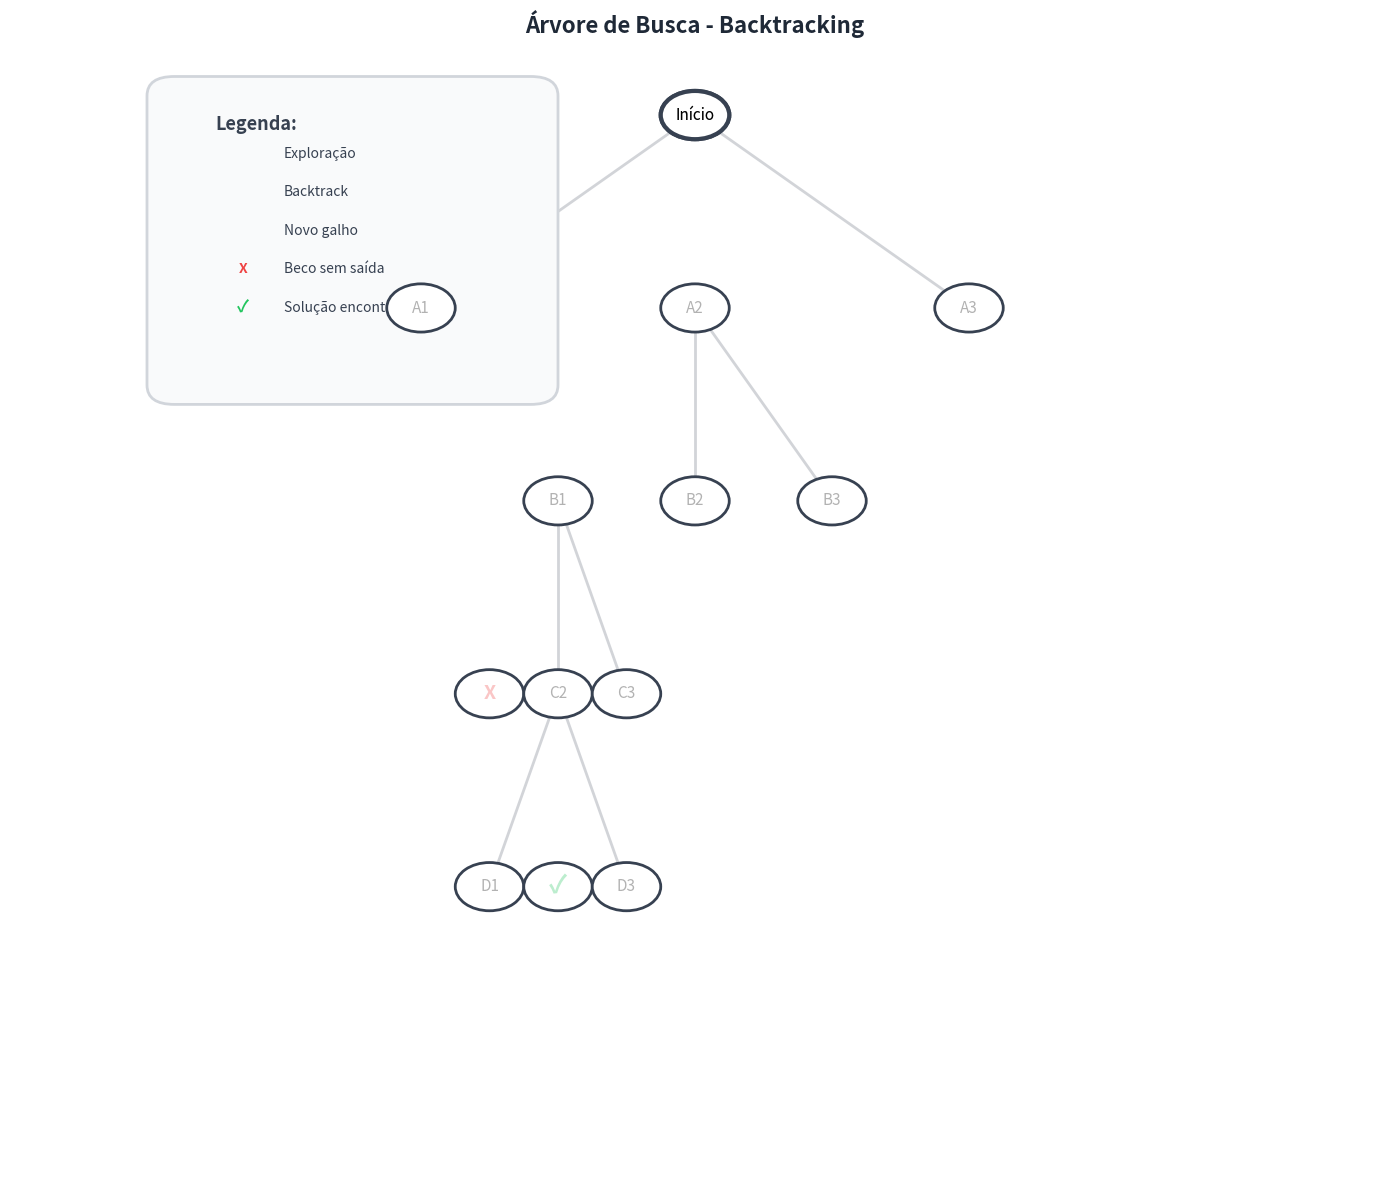

Here is the Python script that generated this plot:
import matplotlib.pyplot as plt
import matplotlib.patches as mpatches
from matplotlib.patches import FancyBboxPatch, FancyArrowPatch, Circle
from matplotlib.animation import FuncAnimation
import numpy as np

# Configuração da figura
fig, ax = plt.subplots(1, 1, figsize=(14, 12))
ax.set_xlim(0, 10)
ax.set_ylim(0, 12)
ax.axis('off')

# Cores
cor_exploracao = '#22c55e'  # Verde
cor_backtrack = '#ef4444'   # Vermelho
cor_novo_galho = '#3b82f6'  # Azul
cor_neutro = '#6b7280'      # Cinza
cor_beco = '#fee2e2'        # Vermelho claro
cor_solucao = '#dcfce7'     # Verde claro
cor_no_ativo = '#dbeafe'    # Azul claro

# Posições dos nós
raiz = (5, 11)
a1 = (3, 9)
a2 = (5, 9)
a3 = (7, 9)
b1 = (4, 7)
b2 = (5, 7)
b3 = (6, 7)
c1 = (3.5, 5)
c2 = (4, 5)
c3 = (4.5, 5)
d1 = (3.5, 3)
d2 = (4, 3)
d3 = (4.5, 3)

# Listas para armazenar elementos animados
linhas_exploracao = []
linhas_backtrack = []
linhas_novo_galho = []
circulos_ativos = []
textos_info = []

# Título
titulo = ax.text(5, 11.8, 'Árvore de Busca - Backtracking', 
                 ha='center', va='bottom', fontsize=16, fontweight='bold', color='#1f2937')

# Função para desenhar a estrutura base da árvore
def desenhar_estrutura_base():
    # Arestas neutras
    ax.plot([raiz[0], a1[0]], [raiz[1], a1[1]], color=cor_neutro, linewidth=2, alpha=0.3, zorder=1)
    ax.plot([raiz[0], a3[0]], [raiz[1], a3[1]], color=cor_neutro, linewidth=2, alpha=0.3, zorder=1)
    ax.plot([a2[0], b2[0]], [a2[1], b2[1]], color=cor_neutro, linewidth=2, alpha=0.3, zorder=1)
    ax.plot([a2[0], b3[0]], [a2[1], b3[1]], color=cor_neutro, linewidth=2, alpha=0.3, zorder=1)
    ax.plot([b1[0], c2[0]], [b1[1], c2[1]], color=cor_neutro, linewidth=2, alpha=0.3, zorder=1)
    ax.plot([b1[0], c3[0]], [b1[1], c3[1]], color=cor_neutro, linewidth=2, alpha=0.3, zorder=1)
    ax.plot([c2[0], d1[0]], [c2[1], d1[1]], color=cor_neutro, linewidth=2, alpha=0.3, zorder=1)
    ax.plot([c2[0], d3[0]], [c2[1], d3[1]], color=cor_neutro, linewidth=2, alpha=0.3, zorder=1)
    
    # Todos os nós (inicialmente desativados)
    nos = [
        (raiz, 'Início', 'white', '#374151', 3),
        (a1, 'A1', 'white', '#374151', 2),
        (a2, 'A2', 'white', '#374151', 2),
        (a3, 'A3', 'white', '#374151', 2),
        (b1, 'B1', 'white', '#374151', 2),
        (b2, 'B2', 'white', '#374151', 2),
        (b3, 'B3', 'white', '#374151', 2),
        (c1, 'C1', 'white', '#374151', 2),
        (c2, 'C2', 'white', '#374151', 2),
        (c3, 'C3', 'white', '#374151', 2),
        (d1, 'D1', 'white', '#374151', 2),
        (d2, 'D2', 'white', '#374151', 2),
        (d3, 'D3', 'white', '#374151', 2),
    ]
    
    for pos, label, cor, borda, lw in nos:
        circle = Circle(pos, 0.25, color=cor, ec=borda, linewidth=lw, zorder=4)
        ax.add_patch(circle)
        if label == 'C1':
            text = ax.text(pos[0], pos[1], 'X', ha='center', va='center', 
                          fontsize=14, fontweight='bold', color='#ef4444', zorder=5, alpha=0.3)
        elif label == 'D2':
            text = ax.text(pos[0], pos[1], '✓', ha='center', va='center', 
                          fontsize=18, color='#22c55e', fontweight='bold', zorder=5, alpha=0.3)
        else:
            text = ax.text(pos[0], pos[1], label, ha='center', va='center', 
                          fontsize=11, zorder=5, alpha=0.3)
    
    # Legenda
    legenda_x = 1.5
    legenda_y = 8.5
    legenda_altura = 3
    
    legenda_box = FancyBboxPatch(
        (legenda_x - 0.3, legenda_y - 0.3),
        2.6,
        legenda_altura,
        boxstyle="round,pad=0.2",
        facecolor='#f9fafb',
        edgecolor='#d1d5db',
        linewidth=2,
        zorder=3
    )
    ax.add_patch(legenda_box)
    
    ax.text(legenda_x, legenda_y + legenda_altura - 0.5, 'Legenda:', 
            ha='left', va='top', fontsize=13, fontweight='bold', color='#374151')
    
    ax.plot([legenda_x, legenda_x + 0.4], [legenda_y + legenda_altura - 0.9, legenda_y + legenda_altura - 0.9], 
            color=cor_exploracao, linewidth=4)
    ax.text(legenda_x + 0.5, legenda_y + legenda_altura - 0.9, 'Exploração', 
            ha='left', va='center', fontsize=10, color='#374151')
    
    ax.plot([legenda_x, legenda_x + 0.4], [legenda_y + legenda_altura - 1.3, legenda_y + legenda_altura - 1.3], 
            color=cor_backtrack, linewidth=3, linestyle='--')
    ax.text(legenda_x + 0.5, legenda_y + legenda_altura - 1.3, 'Backtrack', 
            ha='left', va='center', fontsize=10, color='#374151')
    
    ax.plot([legenda_x, legenda_x + 0.4], [legenda_y + legenda_altura - 1.7, legenda_y + legenda_altura - 1.7], 
            color=cor_novo_galho, linewidth=4)
    ax.text(legenda_x + 0.5, legenda_y + legenda_altura - 1.7, 'Novo galho', 
            ha='left', va='center', fontsize=10, color='#374151')
    
    circle_legenda_beco = Circle((legenda_x + 0.2, legenda_y + legenda_altura - 2.1), 0.15, 
                                 color=cor_beco, ec=cor_backtrack, linewidth=2)
    ax.add_patch(circle_legenda_beco)
    ax.text(legenda_x + 0.2, legenda_y + legenda_altura - 2.1, 'X', ha='center', va='center', 
            fontsize=10, fontweight='bold', color=cor_backtrack)
    ax.text(legenda_x + 0.5, legenda_y + legenda_altura - 2.1, 'Beco sem saída', 
            ha='left', va='center', fontsize=10, color='#374151')
    
    circle_legenda_sol = Circle((legenda_x + 0.2, legenda_y + legenda_altura - 2.5), 0.15, 
                                color=cor_solucao, ec=cor_exploracao, linewidth=2)
    ax.add_patch(circle_legenda_sol)
    ax.text(legenda_x + 0.2, legenda_y + legenda_altura - 2.5, '✓', ha='center', va='center', 
            fontsize=12, color=cor_exploracao, fontweight='bold')
    ax.text(legenda_x + 0.5, legenda_y + legenda_altura - 2.5, 'Solução encontrada', 
            ha='left', va='center', fontsize=10, color='#374151')

desenhar_estrutura_base()

def atualizar_no(pos, label, cor, borda, lw=3):
    """Atualiza ou cria um nó"""
    # Remove círculo antigo se existir
    for circle in circulos_ativos[:]:
        if hasattr(circle, '_pos') and circle._pos == pos:
            circle.remove()
            circulos_ativos.remove(circle)
            break
    
    # Remove texto antigo
    textos_para_remover = []
    for text in ax.texts:
        if hasattr(text, '_pos') and text._pos == pos:
            textos_para_remover.append(text)
    for text in textos_para_remover:
        text.remove()
    
    # Cria novo círculo
    circle = Circle(pos, 0.25, color=cor, ec=borda, linewidth=lw, zorder=4)
    circle._pos = pos
    ax.add_patch(circle)
    circulos_ativos.append(circle)
    
    # Cria novo texto
    if label == 'X':
        text = ax.text(pos[0], pos[1], 'X', ha='center', va='center', 
                      fontsize=14, fontweight='bold', color=cor_backtrack, zorder=5)
    elif label == '✓':
        text = ax.text(pos[0], pos[1], '✓', ha='center', va='center', 
                      fontsize=18, color=cor_exploracao, fontweight='bold', zorder=5)
    else:
        text = ax.text(pos[0], pos[1], label, ha='center', va='center', 
                      fontsize=11, zorder=5)
    text._pos = pos

# Ativar nó raiz inicialmente
atualizar_no(raiz, 'Início', 'white', '#374151', 3)

# Fases da animação
fases = [
    {'tipo': 'info', 'texto': 'Fase 1: Início da busca', 'frame': 0},
    {'tipo': 'exploracao', 'de': raiz, 'para': a2, 'frame': 20},
    {'tipo': 'ativar_no', 'pos': a2, 'label': 'A2', 'cor': cor_no_ativo, 'borda': cor_novo_galho, 'frame': 30},
    {'tipo': 'info', 'texto': 'Fase 2: Explorando nó A2', 'frame': 35},
    {'tipo': 'exploracao', 'de': a2, 'para': b1, 'frame': 50},
    {'tipo': 'ativar_no', 'pos': b1, 'label': 'B1', 'cor': cor_no_ativo, 'borda': cor_novo_galho, 'frame': 60},
    {'tipo': 'info', 'texto': 'Fase 3: Explorando nó B1', 'frame': 65},
    {'tipo': 'exploracao', 'de': b1, 'para': c1, 'frame': 80},
    {'tipo': 'ativar_no', 'pos': c1, 'label': 'X', 'cor': cor_beco, 'borda': cor_backtrack, 'frame': 90},
    {'tipo': 'info', 'texto': 'Fase 4: Beco sem saída encontrado!', 'frame': 95},
    {'tipo': 'backtrack', 'de': c1, 'para': b1, 'frame': 110},
    {'tipo': 'desativar_no', 'pos': c1, 'frame': 125},
    {'tipo': 'info', 'texto': 'Fase 5: Backtrack - voltando para B1', 'frame': 130},
    {'tipo': 'novo_galho', 'de': b1, 'para': c2, 'frame': 145},
    {'tipo': 'ativar_no', 'pos': c2, 'label': 'C2', 'cor': cor_no_ativo, 'borda': cor_novo_galho, 'frame': 155},
    {'tipo': 'info', 'texto': 'Fase 6: Tentando novo caminho (C2)', 'frame': 160},
    {'tipo': 'novo_galho', 'de': c2, 'para': d2, 'frame': 175},
    {'tipo': 'ativar_no', 'pos': d2, 'label': '✓', 'cor': cor_solucao, 'borda': cor_exploracao, 'frame': 185},
    {'tipo': 'info', 'texto': 'Fase 7: Solução encontrada! ✓', 'frame': 190},
]

# Preparar estrutura para animação
frame_atual = 0
max_frames = 250

def animar(frame):
    global frame_atual
    
    # Processar fases baseado no frame atual
    for fase in fases:
        if fase['frame'] == frame:
            if fase['tipo'] == 'exploracao':
                linha = ax.plot([fase['de'][0], fase['para'][0]], 
                               [fase['de'][1], fase['para'][1]], 
                               color=cor_exploracao, linewidth=4, zorder=2)[0]
                linhas_exploracao.append(linha)
            
            elif fase['tipo'] == 'backtrack':
                arrow = FancyArrowPatch(
                    (fase['de'][0], fase['de'][1] - 0.3),
                    (fase['para'][0], fase['para'][1] + 0.2),
                    arrowstyle='->',
                    color=cor_backtrack,
                    linewidth=3,
                    linestyle='--',
                    zorder=3,
                    mutation_scale=20
                )
                ax.add_patch(arrow)
                linhas_backtrack.append(arrow)
            
            elif fase['tipo'] == 'novo_galho':
                linha = ax.plot([fase['de'][0], fase['para'][0]], 
                               [fase['de'][1], fase['para'][1]], 
                               color=cor_novo_galho, linewidth=4, zorder=2)[0]
                linhas_novo_galho.append(linha)
            
            elif fase['tipo'] == 'ativar_no':
                atualizar_no(fase['pos'], fase['label'], fase['cor'], fase['borda'])
            
            elif fase['tipo'] == 'desativar_no':
                for circle in circulos_ativos[:]:
                    if hasattr(circle, '_pos') and circle._pos == fase['pos']:
                        circle.set_alpha(0.3)
                        circle.set_edgecolor('#6b7280')
                        circle.set_linewidth(2)
                        break
            
            elif fase['tipo'] == 'info':
                # Remove texto anterior
                for text in textos_info:
                    text.remove()
                textos_info.clear()
                
                # Adiciona novo texto
                texto = ax.text(5, 0.5, fase['texto'], 
                               ha='center', va='bottom', 
                               fontsize=14, fontweight='bold', 
                               color='#1f2937',
                               bbox=dict(boxstyle='round,pad=0.5', 
                                       facecolor='yellow', alpha=0.8),
                               zorder=10)
                textos_info.append(texto)
    
    return []

# Criar animação
anim = FuncAnimation(fig, animar, frames=max_frames, interval=100, 
                     repeat=True, blit=False)

plt.tight_layout()
plt.show()

